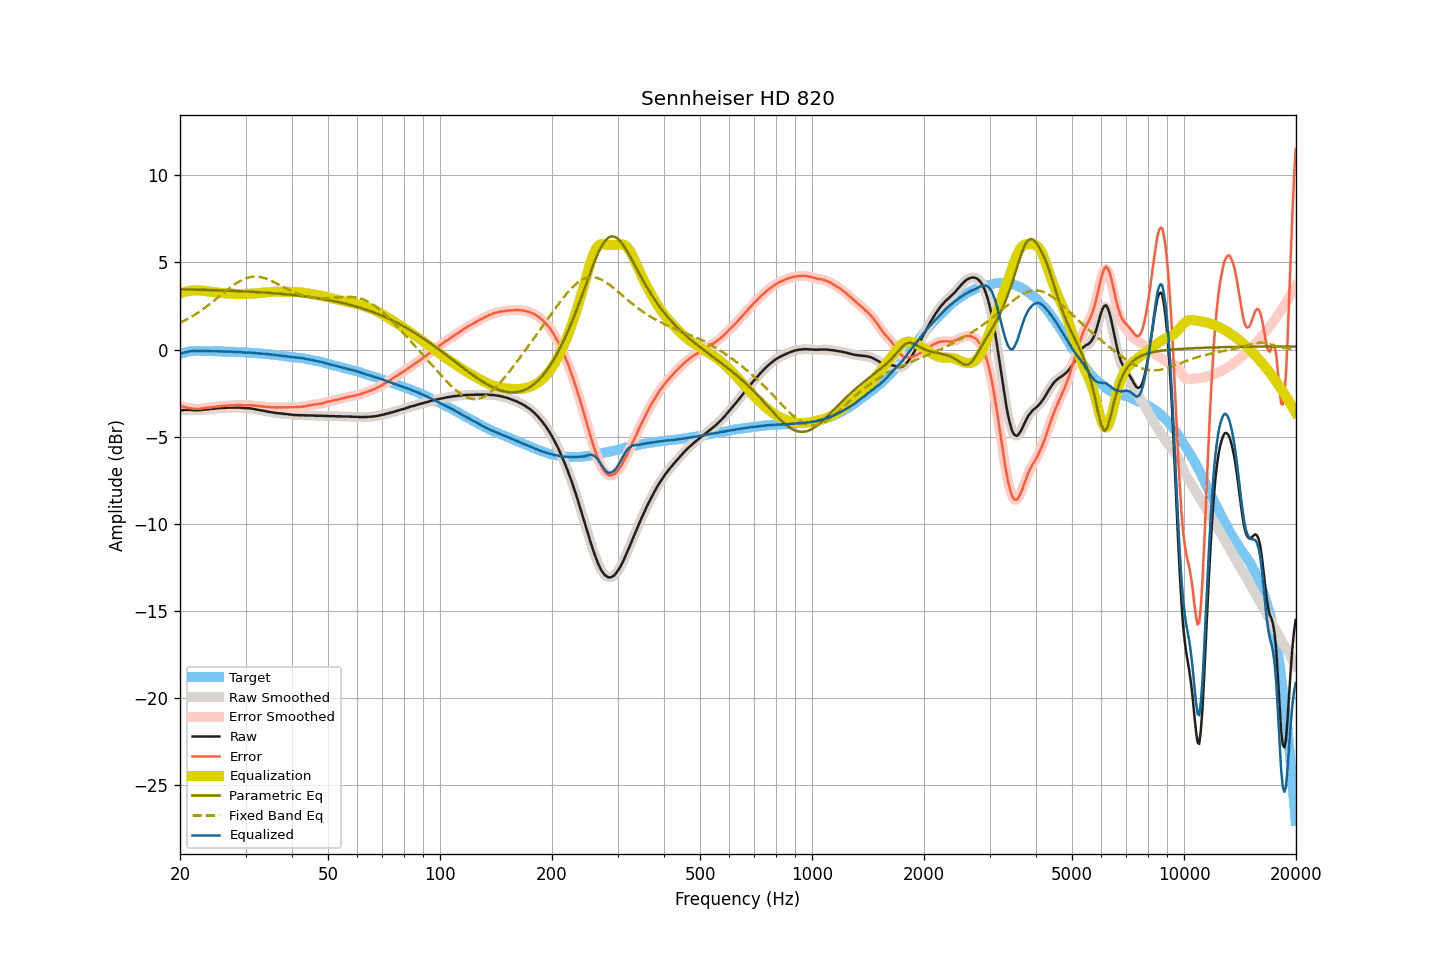

Values plotted in this chart, from the file beside it:
frequency, raw, smoothed, error, error_smoothed, equalization, parametric_eq, fixed_band_eq, equalized_raw, equalized_smoothed, target
20.00, -3.49, -3.49, -3.24, -3.24, 3.23, 3.46, 1.53, -0.26, -0.26, -0.25
20.20, -3.48, -3.48, -3.26, -3.26, 3.26, 3.46, 1.58, -0.22, -0.22, -0.22
20.40, -3.47, -3.47, -3.28, -3.28, 3.28, 3.45, 1.62, -0.19, -0.19, -0.19
20.61, -3.47, -3.47, -3.30, -3.30, 3.31, 3.45, 1.67, -0.16, -0.16, -0.17
20.81, -3.47, -3.47, -3.33, -3.33, 3.33, 3.45, 1.72, -0.14, -0.14, -0.14
21.02, -3.47, -3.47, -3.35, -3.35, 3.35, 3.45, 1.77, -0.12, -0.12, -0.12
21.23, -3.47, -3.47, -3.36, -3.37, 3.36, 3.45, 1.82, -0.11, -0.11, -0.11
21.44, -3.47, -3.47, -3.37, -3.38, 3.38, 3.44, 1.88, -0.09, -0.10, -0.10
21.66, -3.48, -3.48, -3.39, -3.39, 3.39, 3.44, 1.93, -0.09, -0.09, -0.09
21.87, -3.48, -3.48, -3.39, -3.40, 3.40, 3.44, 1.99, -0.08, -0.08, -0.09
22.09, -3.48, -3.48, -3.40, -3.40, 3.40, 3.44, 2.05, -0.08, -0.08, -0.08
22.31, -3.48, -3.48, -3.40, -3.40, 3.40, 3.43, 2.11, -0.08, -0.08, -0.08
22.54, -3.48, -3.48, -3.40, -3.40, 3.39, 3.43, 2.17, -0.09, -0.09, -0.08
22.76, -3.47, -3.47, -3.39, -3.39, 3.38, 3.43, 2.23, -0.09, -0.09, -0.08
22.99, -3.46, -3.46, -3.37, -3.37, 3.38, 3.43, 2.30, -0.08, -0.09, -0.09
23.22, -3.45, -3.45, -3.36, -3.36, 3.37, 3.42, 2.36, -0.08, -0.08, -0.09
23.45, -3.44, -3.44, -3.35, -3.35, 3.35, 3.42, 2.43, -0.09, -0.09, -0.09
23.69, -3.43, -3.43, -3.34, -3.34, 3.34, 3.42, 2.50, -0.09, -0.09, -0.09
23.92, -3.42, -3.42, -3.33, -3.33, 3.33, 3.42, 2.57, -0.09, -0.09, -0.09
24.16, -3.41, -3.41, -3.33, -3.32, 3.32, 3.41, 2.64, -0.09, -0.09, -0.08
24.40, -3.40, -3.40, -3.31, -3.31, 3.31, 3.41, 2.72, -0.09, -0.09, -0.09
24.65, -3.39, -3.39, -3.29, -3.30, 3.30, 3.41, 2.79, -0.09, -0.09, -0.10
24.89, -3.38, -3.38, -3.28, -3.28, 3.29, 3.40, 2.86, -0.09, -0.09, -0.10
25.14, -3.37, -3.37, -3.27, -3.27, 3.27, 3.40, 2.94, -0.10, -0.10, -0.10
25.39, -3.36, -3.36, -3.26, -3.26, 3.26, 3.40, 3.02, -0.10, -0.10, -0.10
25.65, -3.36, -3.36, -3.26, -3.25, 3.25, 3.40, 3.09, -0.11, -0.10, -0.10
25.91, -3.35, -3.35, -3.24, -3.24, 3.24, 3.39, 3.17, -0.11, -0.11, -0.11
26.16, -3.35, -3.35, -3.24, -3.24, 3.24, 3.39, 3.24, -0.11, -0.11, -0.11
26.43, -3.34, -3.34, -3.23, -3.23, 3.23, 3.39, 3.32, -0.11, -0.11, -0.11
26.69, -3.34, -3.34, -3.23, -3.22, 3.22, 3.38, 3.39, -0.12, -0.11, -0.11
26.96, -3.33, -3.33, -3.21, -3.22, 3.22, 3.38, 3.47, -0.11, -0.12, -0.12
27.23, -3.33, -3.33, -3.21, -3.21, 3.21, 3.37, 3.54, -0.12, -0.12, -0.12
27.50, -3.33, -3.33, -3.21, -3.21, 3.20, 3.37, 3.61, -0.13, -0.12, -0.12
27.77, -3.33, -3.33, -3.20, -3.20, 3.20, 3.37, 3.68, -0.13, -0.13, -0.13
28.05, -3.33, -3.33, -3.20, -3.20, 3.19, 3.36, 3.74, -0.14, -0.14, -0.13
28.33, -3.33, -3.33, -3.19, -3.19, 3.19, 3.36, 3.80, -0.14, -0.14, -0.14
28.62, -3.33, -3.33, -3.19, -3.18, 3.19, 3.36, 3.86, -0.14, -0.14, -0.14
28.90, -3.33, -3.33, -3.18, -3.18, 3.19, 3.35, 3.91, -0.14, -0.14, -0.15
29.19, -3.34, -3.34, -3.18, -3.19, 3.19, 3.35, 3.97, -0.15, -0.15, -0.16
29.48, -3.35, -3.35, -3.20, -3.19, 3.19, 3.34, 4.01, -0.16, -0.16, -0.15
29.78, -3.36, -3.36, -3.20, -3.20, 3.19, 3.34, 4.05, -0.17, -0.17, -0.16
30.08, -3.36, -3.36, -3.20, -3.20, 3.19, 3.33, 4.09, -0.17, -0.17, -0.16
30.38, -3.37, -3.37, -3.19, -3.19, 3.19, 3.33, 4.12, -0.18, -0.17, -0.18
30.68, -3.37, -3.37, -3.19, -3.19, 3.20, 3.32, 4.14, -0.17, -0.17, -0.18
30.99, -3.38, -3.38, -3.19, -3.20, 3.20, 3.32, 4.16, -0.18, -0.18, -0.19
31.30, -3.40, -3.40, -3.21, -3.20, 3.21, 3.31, 4.17, -0.19, -0.19, -0.19
31.61, -3.41, -3.41, -3.22, -3.21, 3.21, 3.31, 4.18, -0.20, -0.20, -0.19
31.93, -3.43, -3.43, -3.22, -3.22, 3.22, 3.30, 4.18, -0.21, -0.21, -0.21
32.24, -3.45, -3.45, -3.23, -3.23, 3.23, 3.30, 4.18, -0.22, -0.21, -0.22
32.57, -3.46, -3.46, -3.24, -3.24, 3.24, 3.29, 4.17, -0.22, -0.22, -0.22
32.89, -3.48, -3.48, -3.26, -3.25, 3.25, 3.29, 4.16, -0.23, -0.23, -0.22
33.22, -3.50, -3.50, -3.26, -3.26, 3.26, 3.28, 4.14, -0.24, -0.23, -0.24
33.55, -3.51, -3.51, -3.27, -3.27, 3.27, 3.27, 4.11, -0.24, -0.24, -0.24
33.89, -3.53, -3.53, -3.28, -3.28, 3.28, 3.27, 4.09, -0.25, -0.25, -0.25
34.23, -3.55, -3.55, -3.29, -3.29, 3.29, 3.26, 4.05, -0.26, -0.26, -0.26
34.57, -3.57, -3.57, -3.30, -3.30, 3.30, 3.25, 4.02, -0.27, -0.27, -0.27
34.92, -3.58, -3.58, -3.30, -3.31, 3.30, 3.25, 3.98, -0.28, -0.28, -0.28
35.27, -3.60, -3.60, -3.31, -3.31, 3.31, 3.24, 3.94, -0.29, -0.29, -0.28
35.62, -3.61, -3.61, -3.31, -3.31, 3.31, 3.23, 3.90, -0.30, -0.30, -0.30
35.97, -3.63, -3.63, -3.32, -3.32, 3.32, 3.23, 3.85, -0.31, -0.31, -0.31
... 635 more rows
